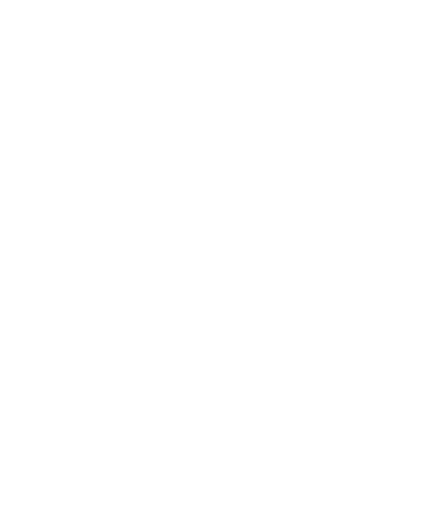
t = 0.00 s
t = 0.53 s: frame unchanged from t = 0.00 s, image omitted
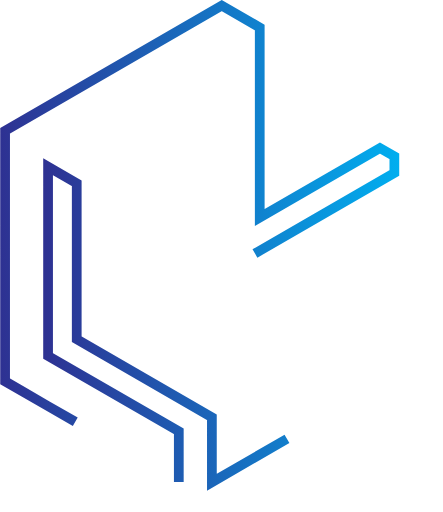
t = 1.08 s
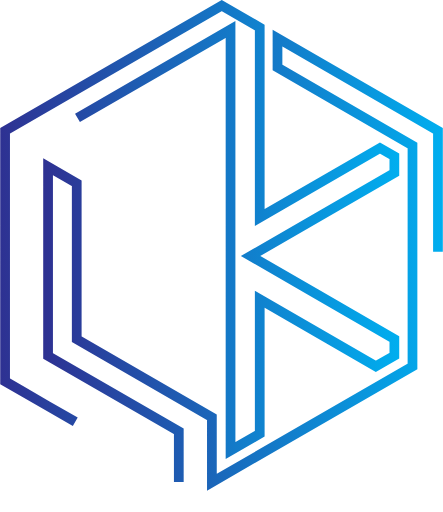
t = 1.45 s
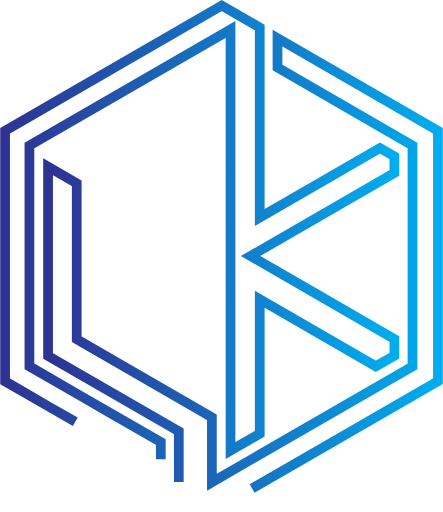
t = 1.83 s
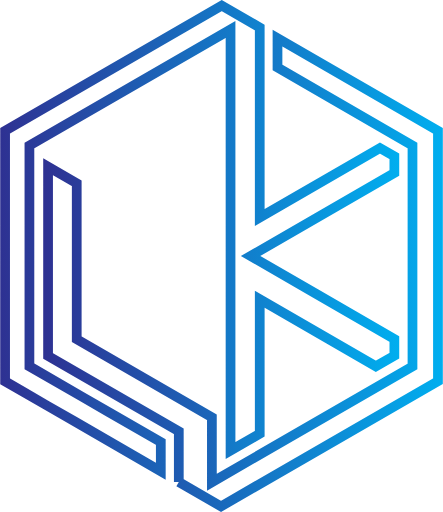
t = 2.50 s

The animated SVG that drew these frames (rendered in a browser with its animation timeline set to each time). Animation: 4 CSS @keyframes rules; one cycle of 3.00 s, repeats indefinitely.

<svg id="Layer_1" data-name="Layer 1" xmlns="http://www.w3.org/2000/svg" xmlns:xlink="http://www.w3.org/1999/xlink" viewBox="0 0 272.85 315.67" style=""><defs><style>.cls-1,.cls-2{fill:#fff;stroke-miterlimit:10;stroke-width:6px;}.cls-1{stroke:url(#linear-gradient);}.cls-2{stroke:url(#linear-gradient-2);}</style><linearGradient id="linear-gradient" y1="147.86" x2="246" y2="147.86" gradientUnits="userSpaceOnUse"><stop offset="0" stop-color="#2e3192"></stop><stop offset="1" stop-color="#00aeef"></stop></linearGradient><linearGradient id="linear-gradient-2" x1="187.97" y1="430.12" x2="434.35" y2="430.12" xlink:href="#linear-gradient"></linearGradient></defs><title>White Blue</title><path class="cls-1 NssRWrkT_0" d="M46.27,260.08L29.18,250.22L14.69,241.84L3,235.1L3,80.59L136.58,3.46L160,16.99L160,134.07L234.12,91.27L243,96.4L243,106.63L154.35,157.82L194.43,180.96L243,209L243,219.24L231.57,225.84L160,184.52L160,267.39L142,277.79L142,18.18L18,89.77L18,225.85L50.08,244.37L67.3,254.3L99,272.61L99,290.53L46.27,260.08Z"></path><path class="cls-2 NssRWrkT_1" d="M271.6,560.3V529.09L191,482.54V365.91l17.67,10.19v96.23L292,520.44v40l123.68-71.41V352.81l-83.23-48.05V286.64l98.93,57.11V498.14L297.64,575.33Z" transform="translate(-161.5 -263.13)"></path><style data-made-with="vivus-instant">.NssRWrkT_0{stroke-dasharray:1735 1737;stroke-dashoffset:1736;animation:NssRWrkT_draw_0 3000ms ease 0ms infinite,NssRWrkT_fade 3000ms linear 0ms infinite;}.NssRWrkT_1{stroke-dasharray:1341 1343;stroke-dashoffset:1342;animation:NssRWrkT_draw_1 3000ms ease 0ms infinite,NssRWrkT_fade 3000ms linear 0ms infinite;}@keyframes NssRWrkT_draw{100%{stroke-dashoffset:0;}}@keyframes NssRWrkT_fade{0%{stroke-opacity:1;}86.66666666666667%{stroke-opacity:1;}100%{stroke-opacity:0;}}@keyframes NssRWrkT_draw_0{23.333333333333332%{stroke-dashoffset: 1736}73.33333333333333%{ stroke-dashoffset: 0;}100%{ stroke-dashoffset: 0;}}@keyframes NssRWrkT_draw_1{23.333333333333332%{stroke-dashoffset: 1342}73.33333333333333%{ stroke-dashoffset: 0;}100%{ stroke-dashoffset: 0;}}</style></svg>